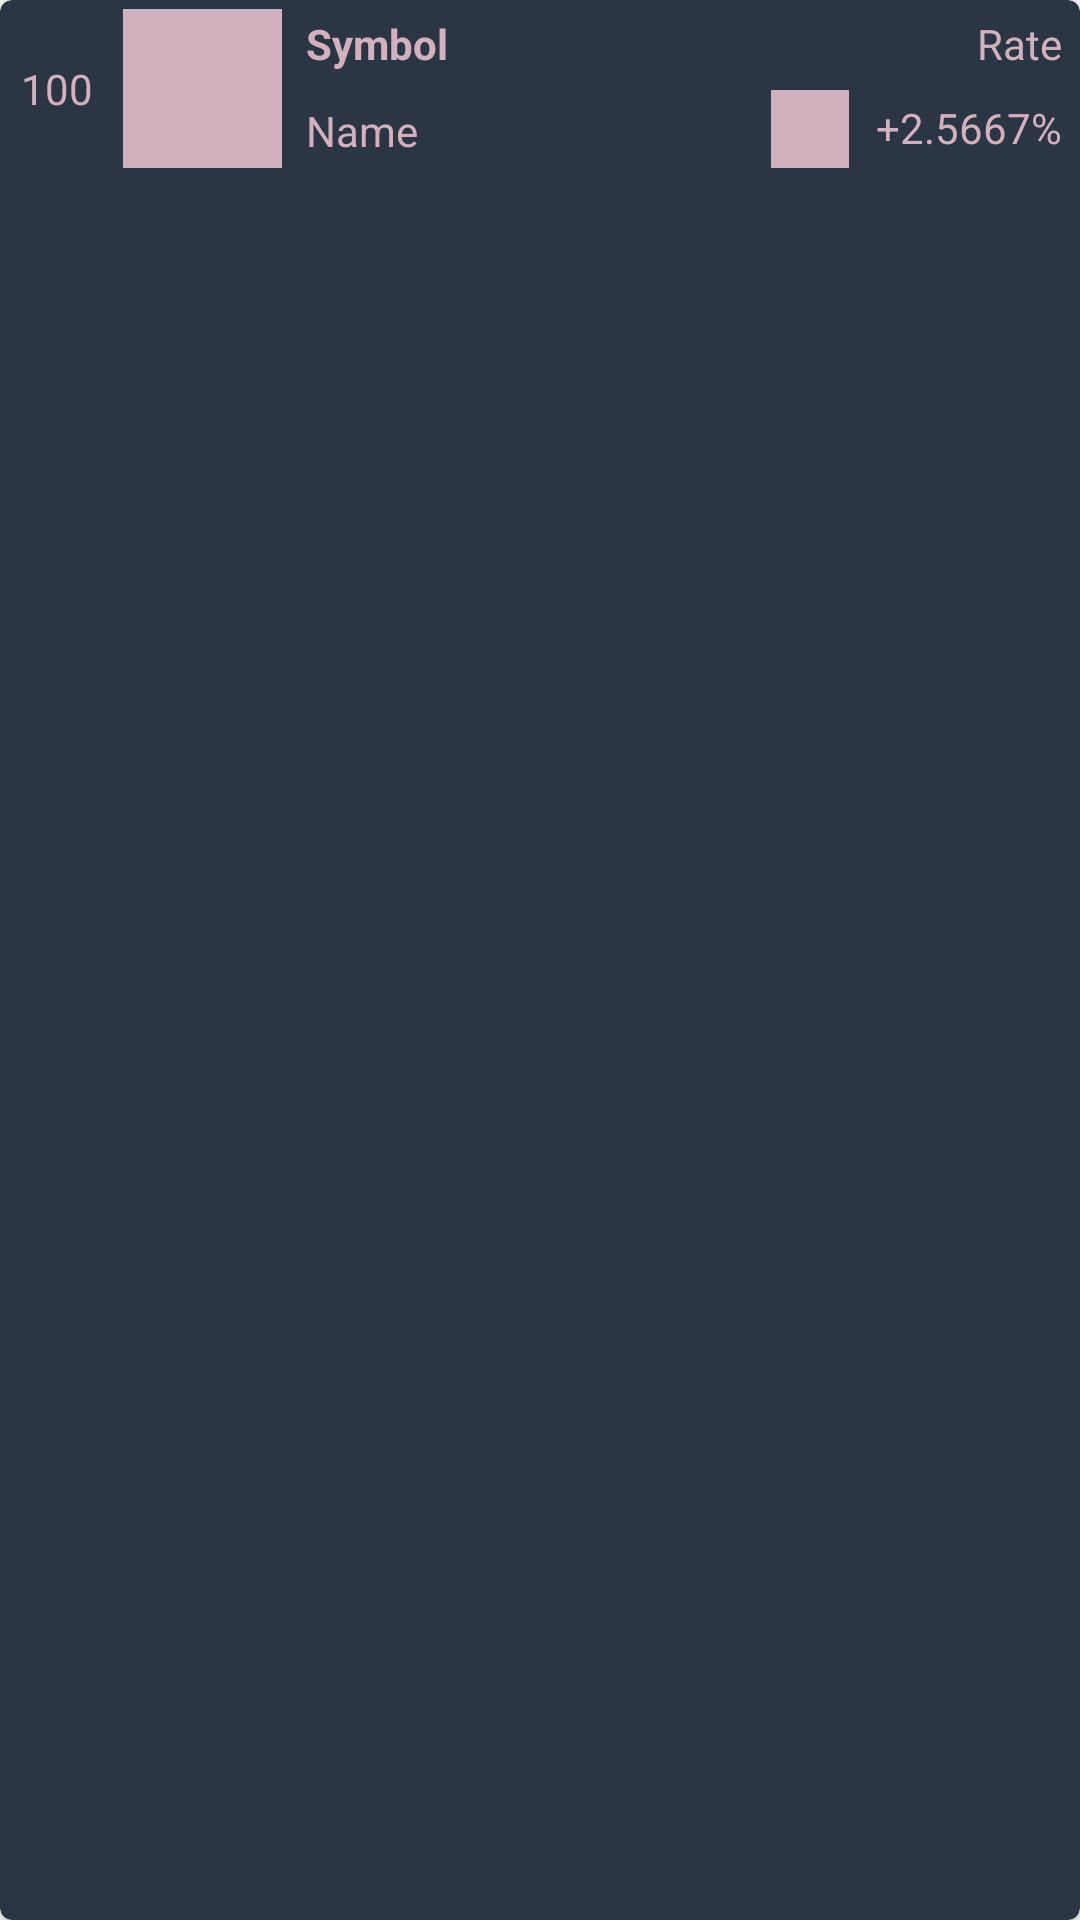

Layout XML and referenced resources for this Android screen:
<!-- AndroidManifest.xml: application theme Theme.PMA_PROJEKAT -->
<!-- res/layout/currency_rv_item.xml -->
<?xml version="1.0" encoding="utf-8"?>
<androidx.cardview.widget.CardView xmlns:android="http://schemas.android.com/apk/res/android"
    android:layout_width="match_parent"
    android:layout_height="wrap_content"
    xmlns:app="http://schemas.android.com/apk/res-auto"
    android:layout_margin="4dp"
    app:cardBackgroundColor="#2b3544"
    app:cardCornerRadius="4dp"
    app:cardElevation="3dp">

    <RelativeLayout
        android:layout_width="match_parent"
        android:layout_height="wrap_content"
        android:id="@+id/idRLCurrency">
        <TextView
            android:layout_width="30dp"
            android:layout_height="wrap_content"
            android:layout_centerVertical="true"
            android:layout_marginRight="4dp"
            android:layout_marginLeft="4dp"
            android:id="@+id/currencyID"
            android:text="100"
            android:textAlignment="center"
            android:textColor="#d2b1be"
            />

        <ImageView
            android:id="@+id/currencyLogo"
            android:layout_width="53dp"
            android:layout_height="53dp"
            android:layout_margin="3dp"
            android:layout_toRightOf="@id/currencyID"
            android:background="#d2b1be"
            />

        <ImageView
            android:layout_width="26dp"
            android:layout_height="26dp"
            android:id="@+id/changeIndicator"
            android:background="#d2b1be"
            android:layout_below="@id/idTVCurrencyRate"
            android:padding="3dp"
            android:layout_margin="3dp"
            android:layout_toLeftOf="@id/currencyChangePercentage"
            />
        <TextView
            android:layout_width="wrap_content"
            android:layout_height="wrap_content"
            android:id="@+id/currencyChangePercentage"
            android:text="+2.5667%"
            android:textColor="#d2b1be"
            android:layout_alignParentEnd="true"
            android:layout_alignParentRight="true"
            android:layout_below="@id/idTVCurrencyRate"
            android:padding="3dp"
            android:layout_margin="3dp"
            />

        <TextView
            android:layout_width="match_parent"
            android:layout_height="wrap_content"
            android:id="@+id/idTVSymbol"
            android:layout_margin="2dp"
            android:padding="3dp"
            android:layout_toLeftOf="@id/idTVCurrencyRate"
            android:layout_toRightOf="@id/currencyLogo"
            android:text="Symbol"
            android:textColor="#d2b1be"
            android:textStyle="bold"
            />

        <TextView
            android:layout_width="wrap_content"
            android:layout_height="wrap_content"
            android:id="@+id/idTVCurrencyName"
            android:text="Name"
            android:layout_below="@id/idTVSymbol"
            android:layout_toRightOf="@id/currencyLogo"
            android:textColor="#d2b1be"
            android:padding="3dp"
            android:layout_margin="2dp"/>
        <TextView
            android:layout_width="wrap_content"
            android:layout_height="wrap_content"
            android:id="@+id/idTVCurrencyRate"
            android:layout_alignParentEnd="true"
            android:layout_alignParentRight="true"
            android:text="Rate"
            android:textColor="#d2b1be"
            android:layout_marginRight="3dp"
            android:layout_marginTop="2dp"
            android:layout_marginLeft="2dp"
            android:padding="3dp"/>


    </RelativeLayout>

</androidx.cardview.widget.CardView>
<!-- resources referenced by this layout -->
<resources>
  <style name="Theme.PMA_PROJEKAT" parent="Theme.MaterialComponents.DayNight.DarkActionBar">
          
          <item name="colorPrimary">@color/purple_500</item>
          <item name="colorPrimaryVariant">@color/purple_700</item>
          <item name="colorOnPrimary">@color/white</item>
          
          <item name="colorSecondary">@color/teal_200</item>
          <item name="colorSecondaryVariant">@color/teal_700</item>
          <item name="colorOnSecondary">@color/black</item>
          
          <item name="android:statusBarColor">?attr/colorPrimaryVariant</item>
          
      </style>
  <color name="purple_500">#FF6200EE</color>
  <color name="purple_700">#FF3700B3</color>
  <color name="white">#FFFFFFFF</color>
  <color name="teal_200">#FF03DAC5</color>
  <color name="teal_700">#FF018786</color>
  <color name="black">#FF000000</color>
</resources>
